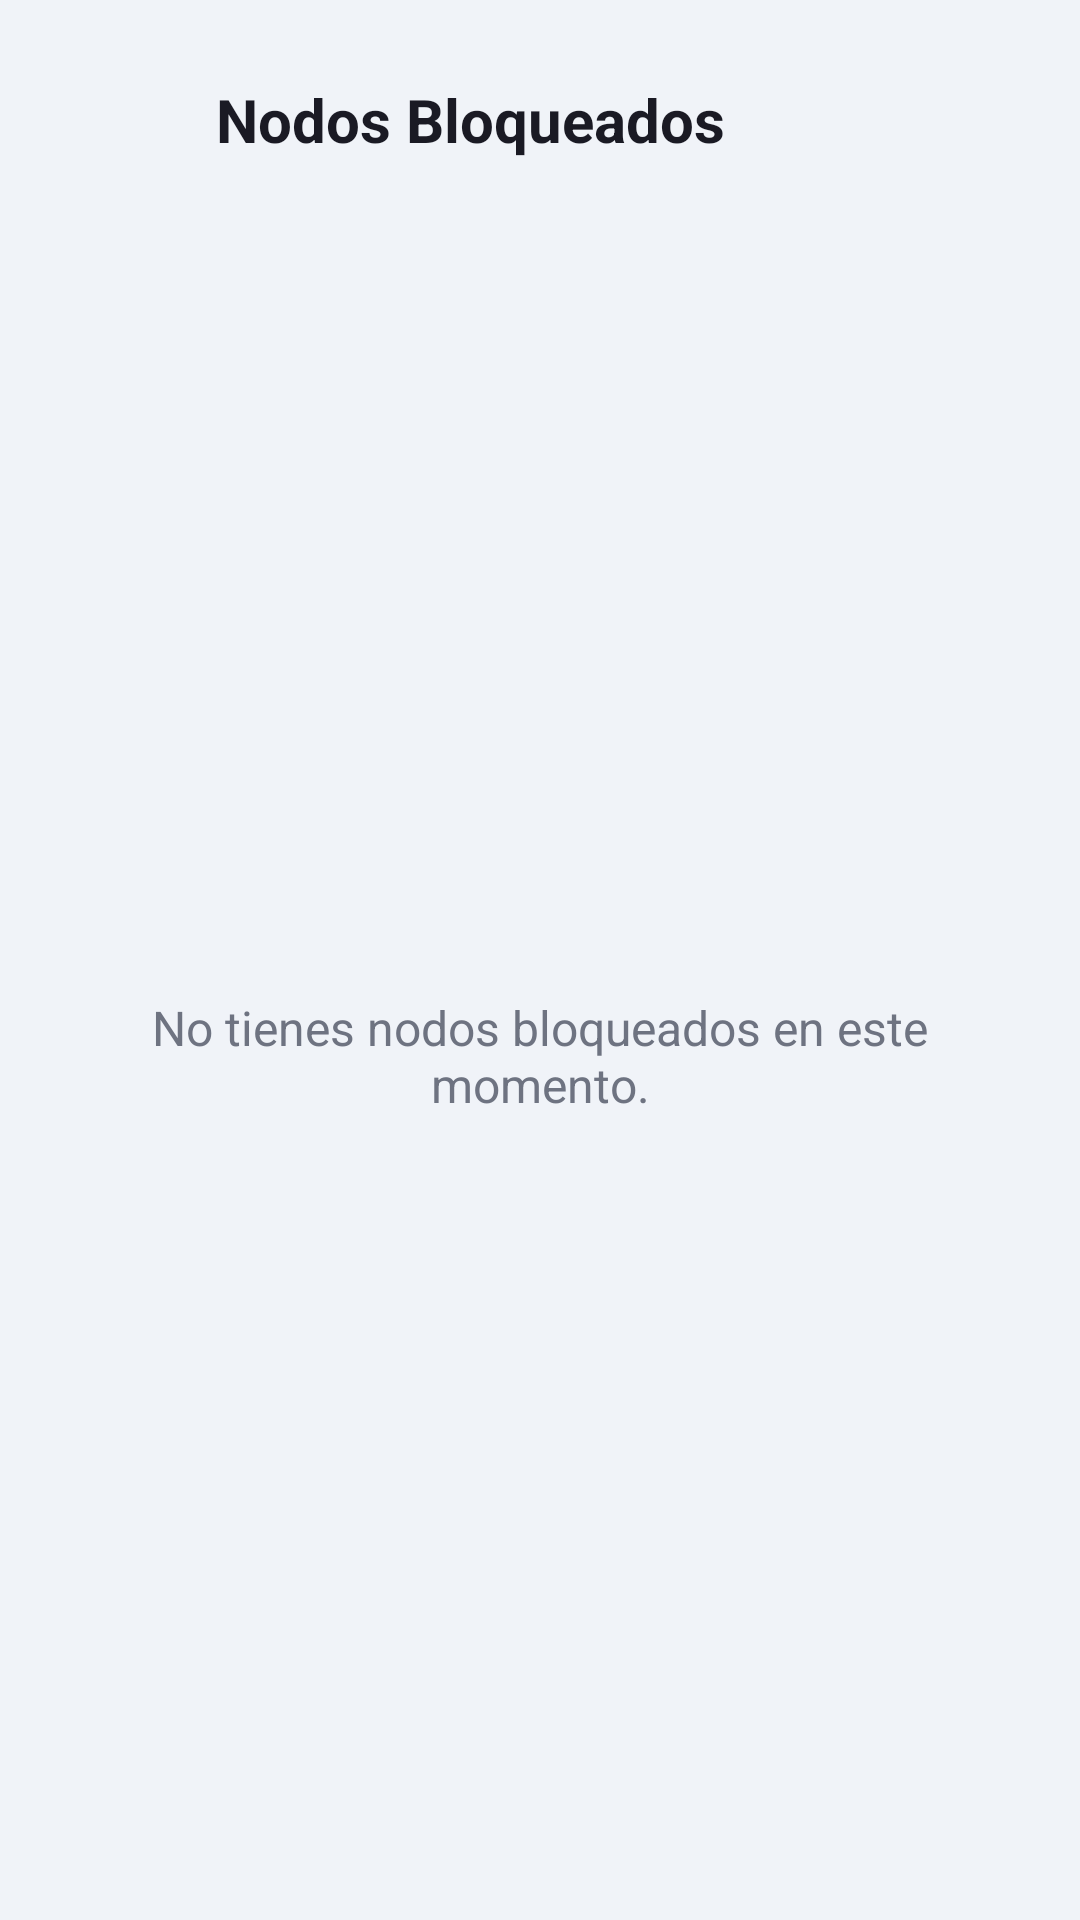

Write the Android layout XML for this screen, with the resource values it uses.
<!-- AndroidManifest.xml: application theme Theme.Nexu -->
<!-- res/layout/activity_blocked_nodes.xml -->
<?xml version="1.0" encoding="utf-8"?>
<LinearLayout xmlns:android="http://schemas.android.com/apk/res/android"
    android:layout_width="match_parent"
    android:layout_height="match_parent"
    android:orientation="vertical"
    android:padding="24dp"
    android:background="@color/background_main">

    <LinearLayout
        android:layout_width="match_parent"
        android:layout_height="wrap_content"
        android:orientation="horizontal"
        android:gravity="center_vertical"
        android:layout_marginBottom="32dp">

        <ImageView
            android:id="@+id/btnBack"
            android:layout_width="32dp"
            android:layout_height="32dp"
            android:src="@drawable/ic_volver"
            android:padding="4dp"
            android:background="?attr/selectableItemBackgroundBorderless"/>

        <TextView
            android:layout_width="wrap_content"
            android:layout_height="wrap_content"
            android:text="Nodos Bloqueados"
            android:textColor="@color/text_primary"
            android:textSize="20sp"
            android:textStyle="bold"
            android:layout_marginStart="16dp"/>
    </LinearLayout>

    <TextView
        android:id="@+id/tvEmptyList"
        android:layout_width="match_parent"
        android:layout_height="match_parent"
        android:gravity="center"
        android:text="No tienes nodos bloqueados en este momento."
        android:textColor="@color/text_secondary"
        android:textSize="16sp"
        android:visibility="visible"/>

    <ListView
        android:id="@+id/listBlockedNodes"
        android:layout_width="match_parent"
        android:layout_height="match_parent"
        android:visibility="gone"/>

</LinearLayout>
<!-- resources referenced by this layout -->
<resources>
  <color name="background_main">#F0F3F8</color>
  <color name="text_primary">#1A1A24</color>
  <color name="text_secondary">#6E7381</color>
  <style name="Theme.Nexu" parent="Base.Theme.Nexu" />
  <style name="Base.Theme.Nexu" parent="Theme.Material3.DayNight.NoActionBar">
      </style>
</resources>
